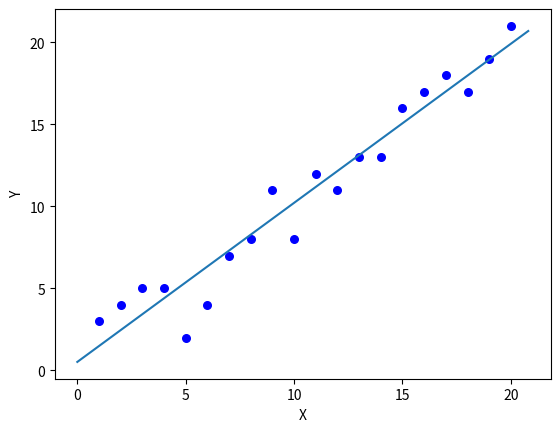

Generate this figure with matplotlib:
from numpy import *
import numpy as np
m = 20

x0 = ones((m, 1))  # 生成全为 1 的列向量
x1 = arange(1, m + 1).reshape(m, 1)  # 生成 1 - m 的m列向量
x = hstack((x0, x1))
y = array([
    3, 4, 5, 5, 2, 4, 7, 8, 11, 8, 12,
    11, 13, 13, 16, 17, 18, 17, 19, 21
]).reshape(m, 1)

alpha = 0.01


def cost_function(theta, x, y):
    diff = dot(x, theta) - y
    return (1 / (2 * m)) * dot(diff.transpose(), diff)


def gradient_function(theta, x, y):
    diff = dot(x, theta) -y
    return (1 / m) * dot(x.T, diff)

# 梯度下降
def gradient_descent(x, y, alpha):
    theta = array([1, 1]).reshape(2, 1)
    grandient = gradient_function(theta, x, y)
    while not all(np.abs(grandient) <= 1e-5):
        theta = theta - alpha * grandient
        grandient = gradient_function(theta, x, y)
    return theta


optimal = gradient_descent(x, y, alpha)
print('optimal: ', optimal)
print('cost function: ', cost_function(optimal, x, y)[0][0])

def pplot(x,y,theta):
    import matplotlib.pyplot as plt
    ax = plt.subplot(111)
    ax.scatter(x,y,s=30,c='blue')
    plt.xlabel('X')
    plt.ylabel('Y')
    x = arange(0,21,0.2)
    y = theta[0] + theta[1]*x
    ax.plot(x,y)
    plt.show()

pplot(x1,y,optimal)
